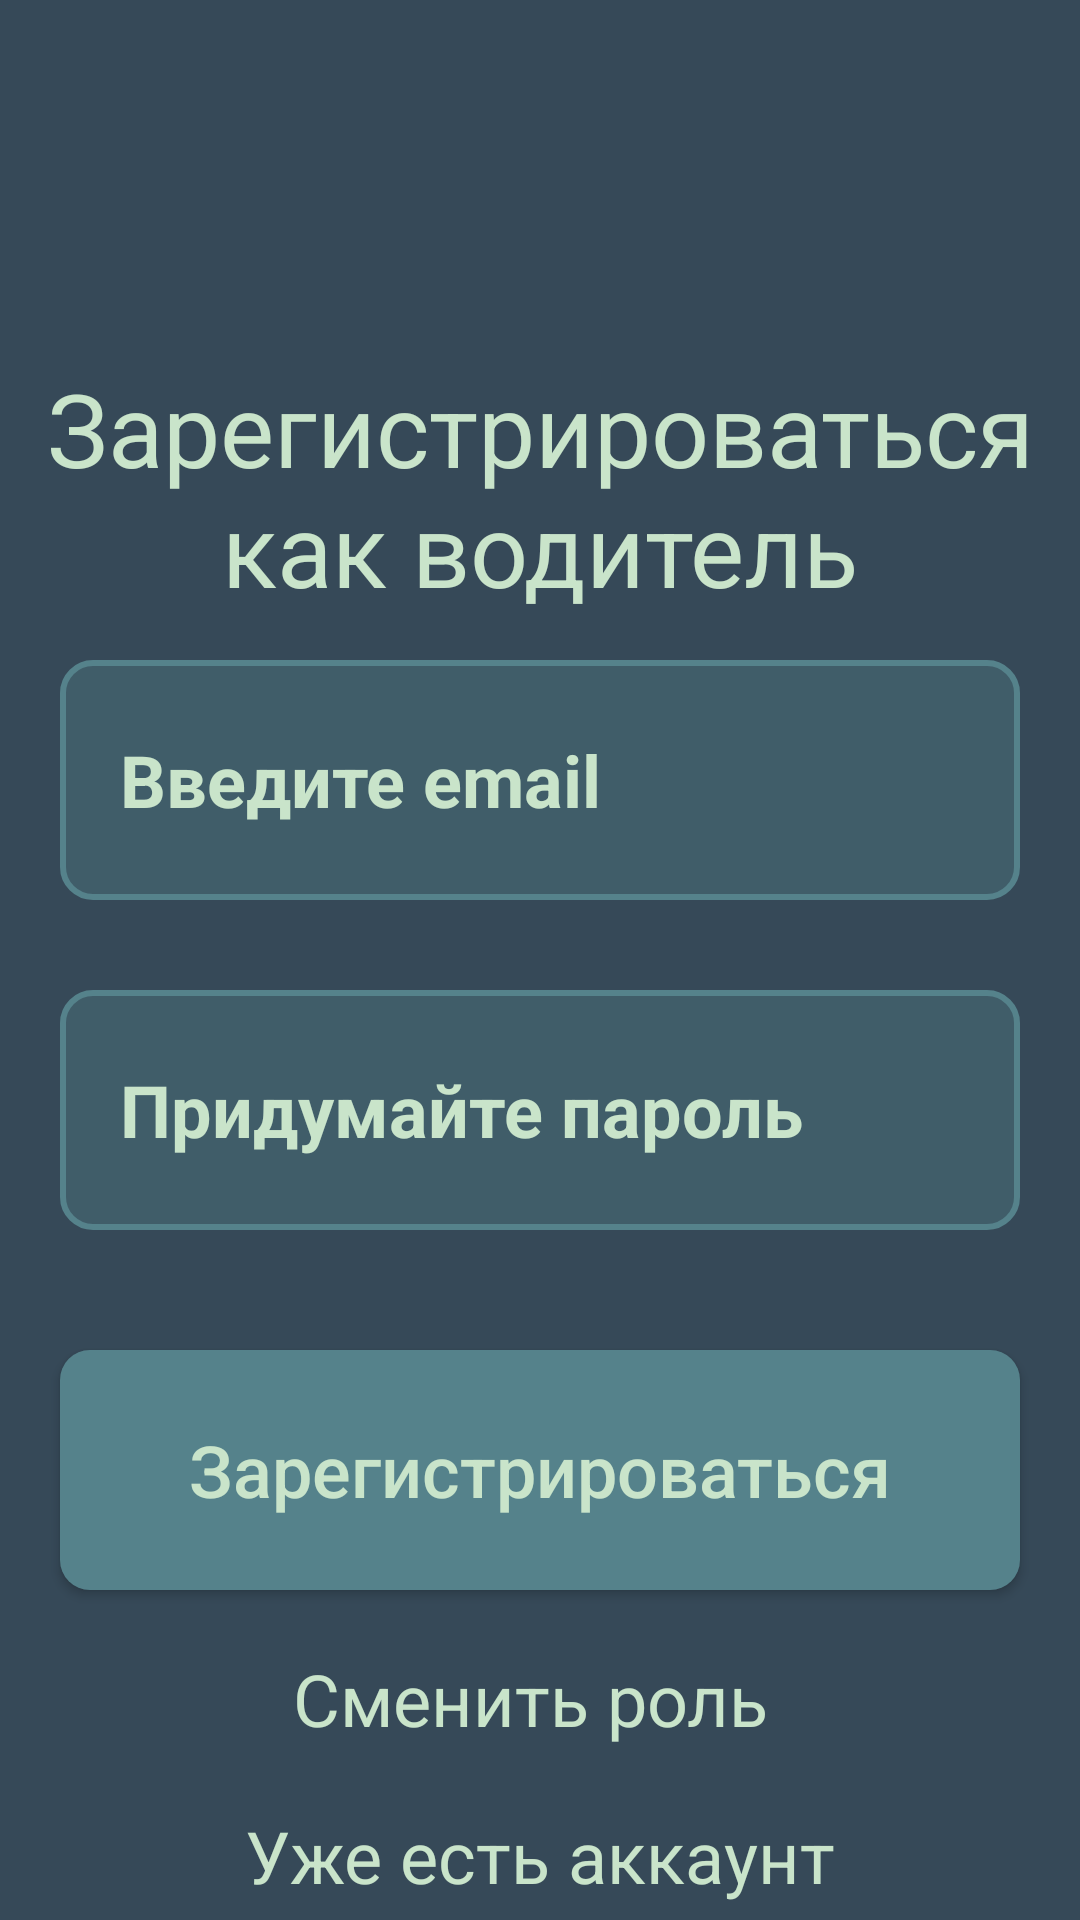

Android layout source for this screen:
<!-- AndroidManifest.xml: application theme Theme.Hakatonus -->
<!-- res/layout/activity_register.xml -->
<?xml version="1.0" encoding="utf-8"?>
<androidx.constraintlayout.widget.ConstraintLayout xmlns:android="http://schemas.android.com/apk/res/android"
    xmlns:app="http://schemas.android.com/apk/res-auto"
    xmlns:tools="http://schemas.android.com/tools"
    android:layout_width="match_parent"
    android:layout_height="match_parent"
    android:background="@color/bg1"
    tools:context=".Register">


    <EditText
        android:id="@+id/email_registerDri"
        android:layout_width="match_parent"
        android:layout_height="80dp"
        android:layout_marginHorizontal="20dp"
        android:layout_marginTop="220dp"
        android:background="@drawable/phone_num_box"
        android:hint="Введите email"
        android:inputType="textEmailAddress"
        android:paddingLeft="20dp"
        android:textColor="@color/txt_color"
        android:textColorHint="@color/txt_color"
        android:textSize="24sp"
        android:textStyle="bold"
        app:layout_constraintEnd_toEndOf="parent"
        app:layout_constraintStart_toStartOf="parent"
        app:layout_constraintTop_toTopOf="parent" />

    <EditText
        android:id="@+id/password_registerDri"
        android:layout_width="match_parent"
        android:layout_height="80dp"
        android:layout_marginHorizontal="20dp"
        android:layout_marginTop="30dp"
        android:background="@drawable/phone_num_box"
        android:hint="Придумайте пароль"
        android:paddingLeft="20dp"
        android:textColor="@color/txt_color"
        android:inputType="textPassword"
        android:textColorHint="@color/txt_color"
        android:textSize="24sp"
        android:textStyle="bold"
        app:layout_constraintEnd_toEndOf="parent"
        app:layout_constraintStart_toStartOf="parent"
        app:layout_constraintTop_toBottomOf="@+id/email_registerDri" />

    <TextView
        android:id="@+id/title"
        android:layout_width="wrap_content"
        android:layout_height="wrap_content"
        android:layout_marginTop="120dp"
        android:text="Зарегистрироваться как водитель"
        android:textAlignment="center"
        android:textColor="@color/txt_color"
        android:textSize="34sp"
        app:layout_constraintEnd_toEndOf="parent"
        app:layout_constraintStart_toStartOf="parent"
        app:layout_constraintTop_toTopOf="parent" />

    <androidx.appcompat.widget.AppCompatButton
        android:id="@+id/btn_registerDri"
        android:layout_width="match_parent"
        android:layout_height="80dp"
        android:layout_marginHorizontal="20dp"
        android:background="@drawable/box_btn_bg"
        android:layout_marginTop="40dp"
        android:text="Зарегистрироваться"
        android:textColor="@color/txt_color"
        android:textSize="24sp"
        android:textAllCaps="false"
        app:layout_constraintEnd_toEndOf="parent"
        app:layout_constraintStart_toStartOf="parent"
        app:layout_constraintTop_toBottomOf="@+id/password_registerDri" />

    <TextView
        android:id="@+id/txt_roleDri"
        android:layout_width="wrap_content"
        android:layout_height="wrap_content"
        android:layout_marginTop="20dp"
        android:text="Сменить роль "
        android:textColor="@color/txt_color"
        android:textSize="24sp"
        app:layout_constraintEnd_toEndOf="parent"
        app:layout_constraintStart_toStartOf="parent"
        app:layout_constraintTop_toBottomOf="@+id/btn_registerDri">

    </TextView>

    <TextView
        android:id="@+id/login"
        android:layout_width="wrap_content"
        android:layout_height="wrap_content"
        android:layout_marginTop="20dp"
        android:text="Уже есть аккаунт"
        android:textColor="@color/txt_color"
        android:textSize="24sp"
        app:layout_constraintEnd_toEndOf="parent"
        app:layout_constraintStart_toStartOf="parent"
        app:layout_constraintTop_toBottomOf="@id/txt_roleDri" />

</androidx.constraintlayout.widget.ConstraintLayout>
<!-- resources referenced by this layout -->
<resources>
  <color name="bg1">#364958</color>
  <color name="txt_color">#C9E4CA</color>
  <!-- drawable box_btn_bg (drawable) -->
  <?xml version="1.0" encoding="utf-8"?>
  <selector
      xmlns:android="http://schemas.android.com/apk/res/android">
      <item>
          <shape android:shape="rectangle">
              <solid android:color="#55828B"/>
              <corners android:radius="10dp"/>
          </shape>
      </item>
  </selector>
  <!-- drawable phone_num_box (drawable) -->
  <?xml version="1.0" encoding="utf-8"?>
  <selector xmlns:android="http://schemas.android.com/apk/res/android">
      <item>
      <shape android:shape="rectangle">
          <solid android:color="#5955828B"/>
          <corners android:radius="10dp"/>
          <stroke android:width="2dp" android:color="#55828B"/>
      </shape>
      </item>
  </selector>
  <style name="Theme.Hakatonus" parent="Theme.MaterialComponents.Light.NoActionBar">
          
          <item name="colorPrimary">@color/purple_500</item>
          <item name="colorPrimaryVariant">@color/purple_700</item>
          <item name="colorOnPrimary">@color/white</item>
          
          <item name="colorSecondary">@color/teal_200</item>
          <item name="colorSecondaryVariant">@color/teal_700</item>
          <item name="colorOnSecondary">@color/black</item>
          
          <item name="android:statusBarColor">@color/bg1</item>
          
          <item name="android:textViewStyle">@style/MyTextView</item>
      </style>
  <color name="purple_500">#FF6200EE</color>
  <color name="purple_700">#FF3700B3</color>
  <color name="white">#FFFFFFFF</color>
  <color name="teal_200">#FF03DAC5</color>
  <color name="teal_700">#FF018786</color>
  <color name="black">#FF000000</color>
  <style name="MyTextView" parent="Theme.Hakatonus">
          <item name="android:textSize">24sp</item>
      </style>
</resources>
